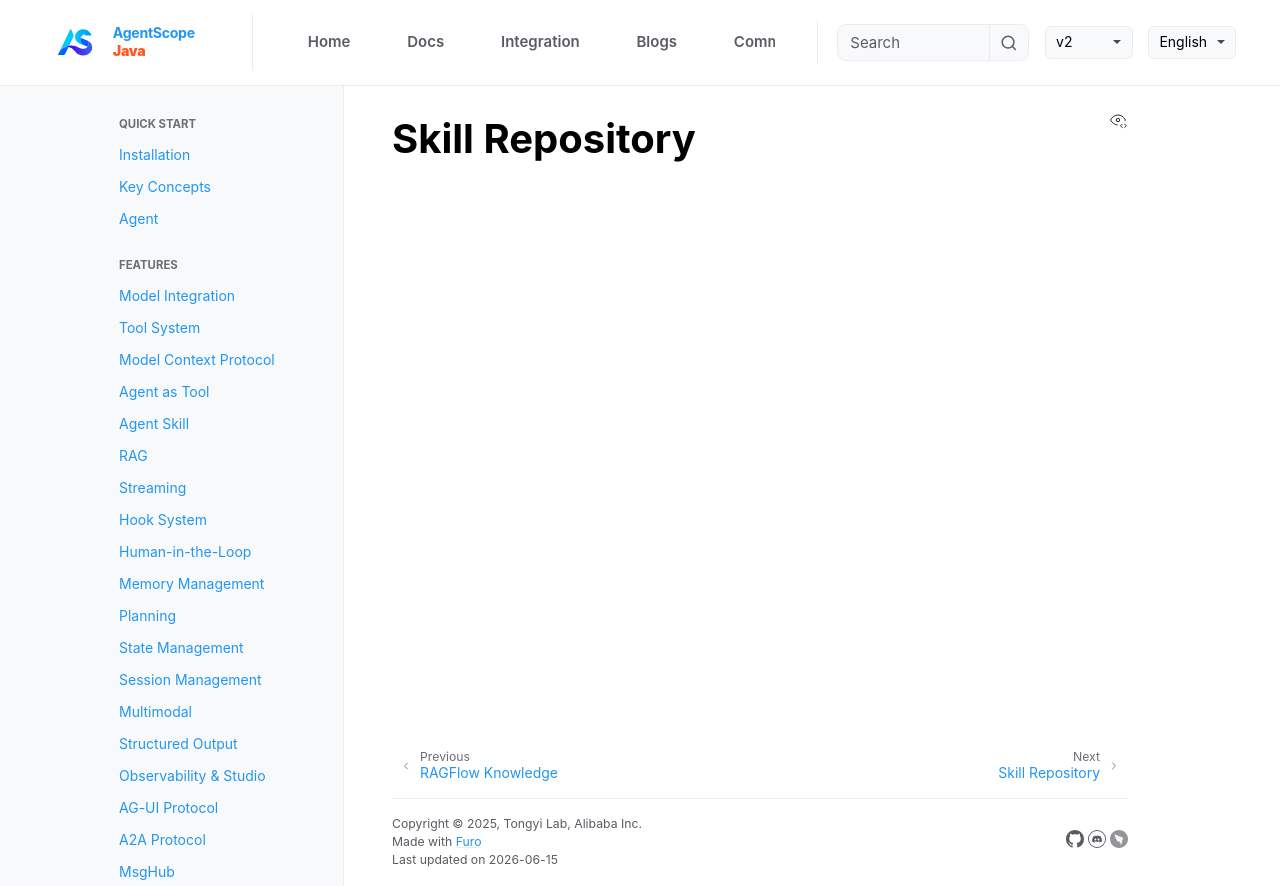

repository: lifl00001/agentscope-java · page: v2/en/integration/skill/index.html · generator: jekyll

# Skill Repository
